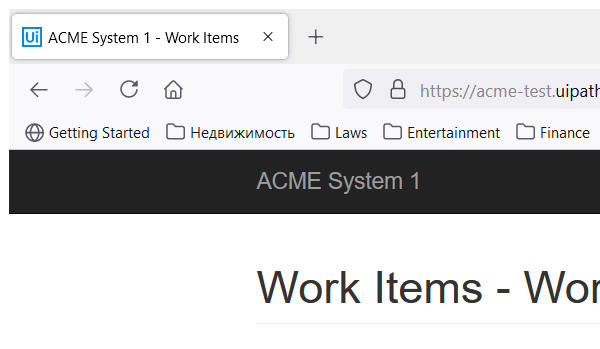
Task: Calculate security hash for ACME clients based on their personal information.
Workflow: System1ExtractClientInformation

Step 1: Attach Work Item Details Page in window 'ACME System 1 - Work Items' (firefox.exe)
